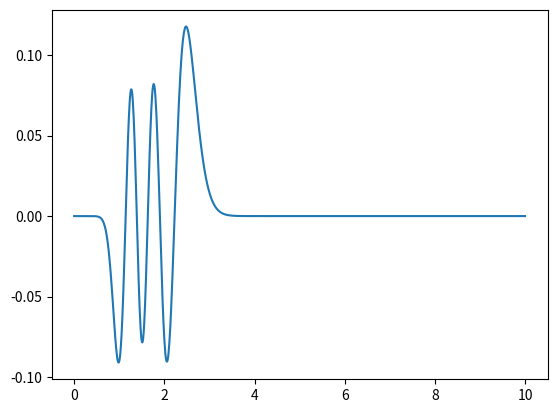

Generate this figure with matplotlib:
import numpy as np
import matplotlib.pyplot as plt

def V_morse(x):
    D = 0.1744 # 4.7457 eV
    beta = 1.02764 # 1.94196e10 m-1
    x_e = 1.40201 # 0.74191e-10 m

    return D*(1-np.exp(-beta*(x-x_e)))**2

def V_ho(x):
    return 0.5*x**2

def fgh(V, x_grid, m):
    
    N = x_grid.size
    delta_x = x_grid[1] - x_grid[0]
    xmax = x_grid[-1]

    H = np.zeros((N,N))

    T_k = np.zeros(N)
    for n in range(0,N):
        T_k[n] = 2/m * (np.pi*(n-(N-1)/2.0)/(xmax))**2
    T_k = np.fft.fftshift(T_k)

    for n in range(0,N):

        phi_n = np.zeros(N)
        phi_n[n] = 1

        V_phi_n = np.zeros(N)
        V_phi_n[n] = V(x_grid[n])

        # fast fourier transform
        F_phi_n = np.fft.fft(phi_n) # into k-space
        TF_phi_n = np.multiply(T_k, F_phi_n)
        T_phi_n = np.fft.ifft(TF_phi_n) # not sure if this is necessary

        H[:,n] = T_phi_n + V_phi_n

    # diagonalize
    E, psi = np.linalg.eig(H)
    E = np.real(E)

    # sort energies in increasing order
    ind = np.argsort(E)
    E = E[ind]
    psi = psi[:,ind]

    print(E[0:20])
    plt.plot(x_grid,psi[:,5])
    plt.show()

if __name__ == '__main__':
    
    x_grid = np.linspace(0,10,1000)

    #plt.plot(x_grid,V_morse(x_grid)/0.1744)
    #plt.show()
    fgh(V_morse,x_grid,1822/2.0)
